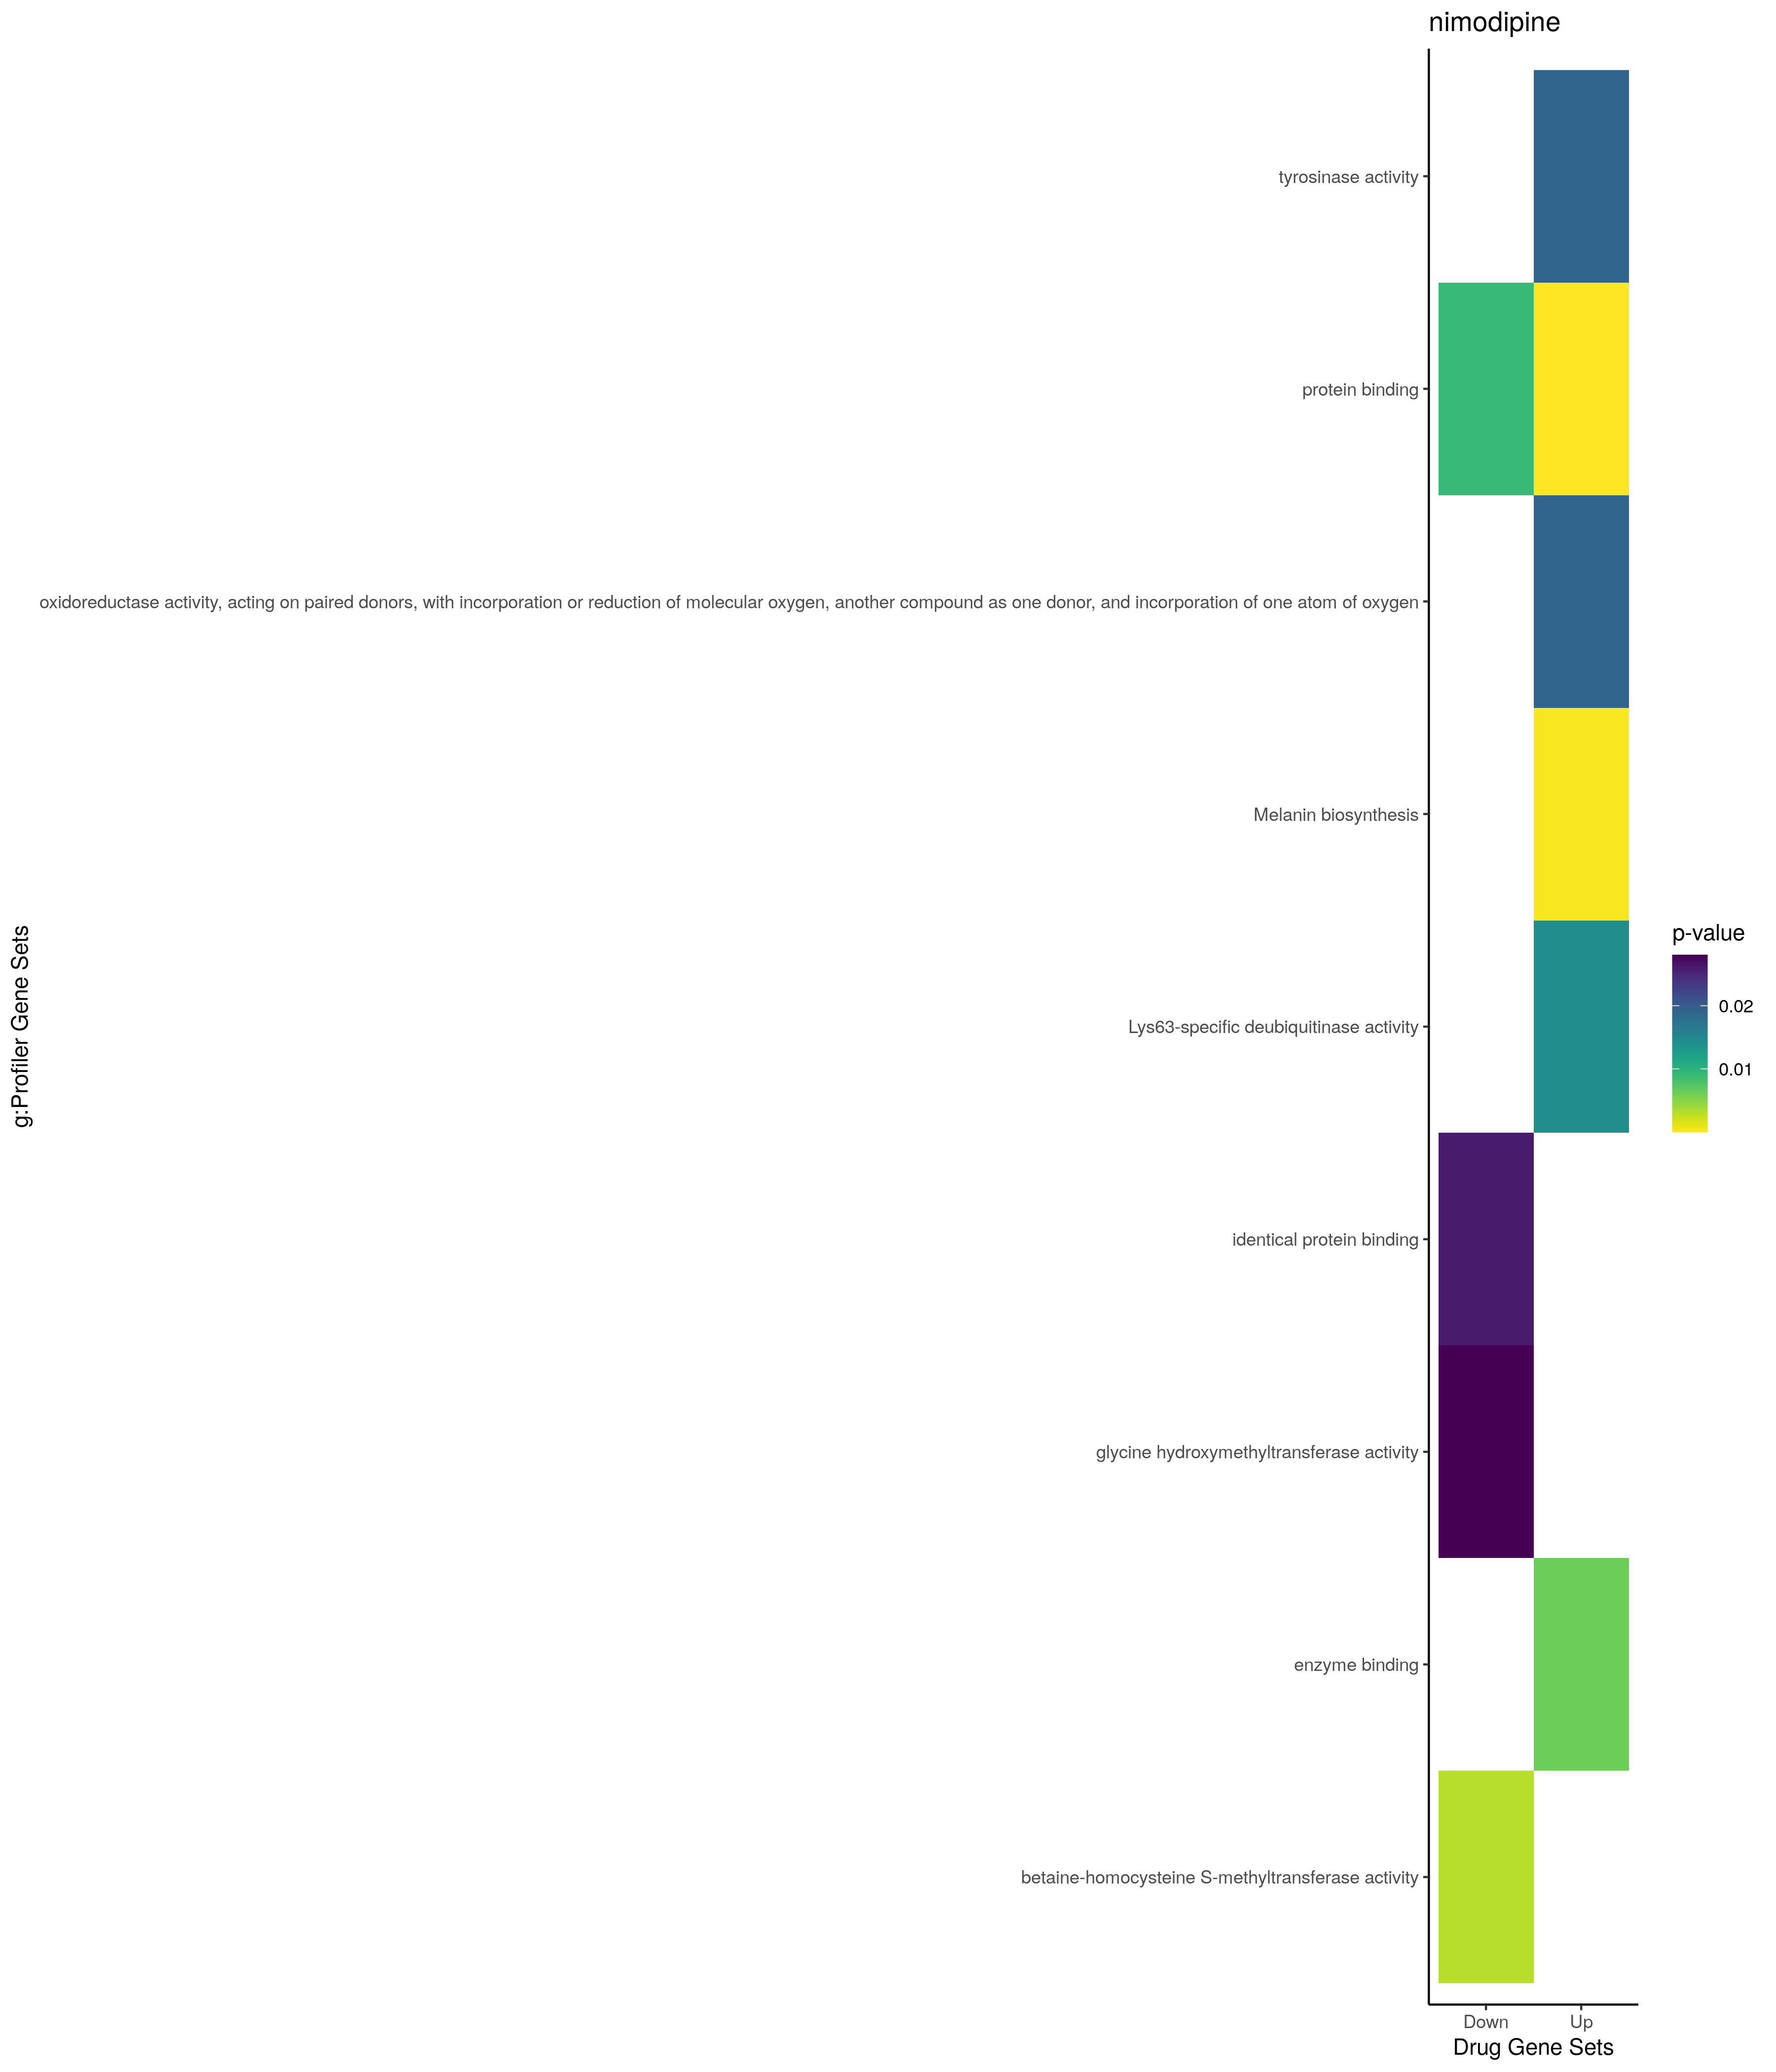

Data behind this chart, as committed beside it:
; query; significant; p_value; term_size; query_size; intersection_size; precision; recall; term_id; source; term_name; effective_domain_size; source_order; set
1; query_1; TRUE; 0,00142321544184035; 2246; 185; 43; 0,232432432432432; 0,0191451469278718; GO:0051128; GO:BP; regulation of cellular component organiz…; 21029; 15613; Up
2; query_1; TRUE; 0,0015007377957033; 898; 231; 28; 0,121212121212121; 0,0311804008908686; GO:0007017; GO:BP; microtubule-based process; 21029; 2940; Up
3; query_1; TRUE; 0,00671348743622405; 23; 215; 5; 0,0232558139534884; 0,217391304347826; GO:0042438; GO:BP; melanin biosynthetic process; 21029; 11767; Up
4; query_1; TRUE; 0,0084098649319661; 24; 215; 5; 0,0232558139534884; 0,208333333333333; GO:0006582; GO:BP; melanin metabolic process; 21029; 2557; Up
5; query_1; TRUE; 0,00895818657581704; 6326; 234; 103; 0,44017094017094; 0,0162820107492887; GO:0032502; GO:BP; developmental process; 21029; 8814; Up
6; query_1; TRUE; 0,00969383378968734; 65; 215; 7; 0,0325581395348837; 0,107692307692308; GO:0046148; GO:BP; pigment biosynthetic process; 21029; 13862; Up
7; query_1; TRUE; 0,0104251662425468; 25; 215; 5; 0,0232558139534884; 0,2; GO:0044550; GO:BP; secondary metabolite biosynthetic proces…; 21029; 12870; Up
8; query_1; TRUE; 0,0105753150197023; 104; 135; 7; 0,0518518518518519; 0,0673076923076923; GO:0030038; GO:BP; contractile actin filament bundle assemb…; 21029; 7690; Up
9; query_1; TRUE; 0,0105753150197023; 104; 135; 7; 0,0518518518518519; 0,0673076923076923; GO:0043149; GO:BP; stress fiber assembly; 21029; 12181; Up
10; query_1; TRUE; 0,0135222163330156; 45; 215; 6; 0,027906976744186; 0,133333333333333; GO:0046189; GO:BP; phenol-containing compound biosynthetic …; 21029; 13903; Up
11; query_1; TRUE; 0,0137845565006138; 1435; 220; 34; 0,154545454545455; 0,0236933797909408; GO:0007010; GO:BP; cytoskeleton organization; 21029; 2935; Up
12; query_1; TRUE; 0,0161634505019788; 627; 197; 19; 0,0964467005076142; 0,0303030303030303; GO:0000226; GO:BP; microtubule cytoskeleton organization; 21029; 103; Up
13; query_1; TRUE; 0,0209454764937918; 1109; 227; 29; 0,127753303964758; 0,0261496844003607; GO:0033043; GO:BP; regulation of organelle organization; 21029; 9215; Up
14; query_1; TRUE; 0,0250729397473272; 196; 231; 11; 0,0476190476190476; 0,0561224489795918; GO:0099111; GO:BP; microtubule-based transport; 21029; 22279; Up
15; query_1; TRUE; 0,0313279842117834; 1194; 227; 30; 0,13215859030837; 0,0251256281407035; GO:0022402; GO:BP; cell cycle process; 21029; 7583; Up
16; query_1; TRUE; 0,0353070113493558; 1713; 227; 38; 0,167400881057269; 0,0221833041447752; GO:0007049; GO:BP; cell cycle; 21029; 2965; Up
17; query_1; TRUE; 0,0356082168202151; 9; 124; 3; 0,0241935483870968; 0,333333333333333; GO:1901203; GO:BP; positive regulation of extracellular mat…; 21029; 24525; Up
18; query_1; TRUE; 0,0362270169891389; 3805; 227; 67; 0,295154185022026; 0,0176084099868594; GO:0006996; GO:BP; organelle organization; 21029; 2922; Up
19; query_1; TRUE; 0,0417226901456088; 5718; 234; 93; 0,397435897435897; 0,0162644281217209; GO:0048856; GO:BP; anatomical structure development; 21029; 15160; Up
20; query_1; TRUE; 5,23174056118142e-10; 12193; 231; 181; 0,783549783549784; 0,0148445829574346; GO:0005737; GO:CC; cytoplasm; 21672; 384; Up
21; query_1; TRUE; 1,95201316675381e-06; 5373; 230; 97; 0,421739130434783; 0,0180532291085055; GO:0005829; GO:CC; cytosol; 21672; 469; Up
22; query_1; TRUE; 0,000564772710041899; 109; 215; 9; 0,0418604651162791; 0,0825688073394495; GO:0048770; GO:CC; pigment granule; 21672; 2548; Up
23; query_1; TRUE; 0,000564772710041899; 109; 215; 9; 0,0418604651162791; 0,0825688073394495; GO:0042470; GO:CC; melanosome; 21672; 2025; Up
24; query_1; TRUE; 0,00586368826770481; 158; 21; 4; 0,19047619047619; 0,0253164556962025; GO:0042581; GO:CC; specific granule; 21672; 2037; Up
25; query_1; TRUE; 0,00651128368662255; 4674; 233; 78; 0,334763948497854; 0,0166880616174583; GO:0012505; GO:CC; endomembrane system; 21672; 816; Up
26; query_1; TRUE; 0,00769213207702094; 1424; 171; 27; 0,157894736842105; 0,0189606741573034; GO:1902494; GO:CC; catalytic complex; 21672; 4012; Up
27; query_1; TRUE; 0,0102553819334693; 18; 215; 4; 0,0186046511627907; 0,222222222222222; GO:0033162; GO:CC; melanosome membrane; 21672; 1614; Up
28; query_1; TRUE; 0,0102553819334693; 18; 215; 4; 0,0186046511627907; 0,222222222222222; GO:0045009; GO:CC; chitosome; 21672; 2420; Up
29; query_1; TRUE; 0,0102553819334693; 18; 215; 4; 0,0186046511627907; 0,222222222222222; GO:0090741; GO:CC; pigment granule membrane; 21672; 3231; Up
30; query_1; TRUE; 0,0105916158118807; 4161; 234; 71; 0,303418803418803; 0,0170632059601057; GO:0005654; GO:CC; nucleoplasm; 21672; 311; Up
31; query_1; TRUE; 0,0114842542165867; 860; 24; 7; 0,291666666666667; 0,00813953488372093; GO:0030141; GO:CC; secretory granule; 21672; 1079; Up
32; query_1; TRUE; 0,0170971166319576; 2447; 218; 45; 0,206422018348624; 0,018389865140989; GO:0031410; GO:CC; cytoplasmic vesicle; 21672; 1320; Up
33; query_1; TRUE; 0,0174390235956459; 2449; 218; 45; 0,206422018348624; 0,018374846876276; GO:0097708; GO:CC; intracellular vesicle; 21672; 3493; Up
34; query_1; TRUE; 0,0346248214583153; 90; 21; 3; 0,142857142857143; 0,0333333333333333; GO:0035579; GO:CC; specific granule membrane; 21672; 1860; Up
35; query_1; TRUE; 0,0350593868290929; 1025; 24; 7; 0,291666666666667; 0,00682926829268293; GO:0099503; GO:CC; secretory vesicle; 21672; 3776; Up
36; query_1; TRUE; 0,0483596436141614; 3942; 166; 50; 0,301204819277108; 0,0126839167935058; GO:0031982; GO:CC; vesicle; 21672; 1451; Up
37; query_1; TRUE; 1,56921192764642e-07; 14799; 234; 210; 0,897435897435897; 0,0141901479829718; GO:0005515; GO:MF; protein binding; 20166; 1875; Up
38; query_1; TRUE; 0,00623278385272272; 2030; 234; 45; 0,192307692307692; 0,0221674876847291; GO:0019899; GO:MF; enzyme binding; 20166; 4609; Up
39; query_1; TRUE; 0,0144157204320543; 12; 113; 3; 0,0265486725663717; 0,25; GO:0061578; GO:MF; Lys63-specific deubiquitinase activity; 20166; 9603; Up
40; query_1; TRUE; 0,0189899711940171; 2; 140; 2; 0,0142857142857143; 1; GO:0016716; GO:MF; oxidoreductase activity, acting on paire…; 20166; 3686; Up
41; query_1; TRUE; 0,0189899711940171; 2; 140; 2; 0,0142857142857143; 1; GO:0004503; GO:MF; tyrosinase activity; 20166; 1101; Up
42; query_1; TRUE; 0,000291312987453515; 5; 215; 4; 0,0186046511627907; 0,8; REAC:R-HSA-5662702; REAC; Melanin biosynthesis; 10760; 1302; Up
43; query_1; TRUE; 0,00141373436682564; 15193; 135; 125; 0,925925925925926; 0,00822747317843744; TF:M10438_1; TF; Factor: ZF5; motif: GGSGCGCGS; match cla…; 19959; 9217; Up
44; query_1; TRUE; 0,00352057219731152; 3037; 205; 58; 0,282926829268293; 0,0190977938755351; TF:M00466; TF; Factor: HIF1; motif: NGTACGTGCNGB; 19959; 3418; Up
45; query_1; TRUE; 0,0103746923856332; 900; 198; 25; 0,126262626262626; 0,0277777777777778; TF:M07141_1; TF; Factor: FPM315; motif: GGAGGAGGRRGRGGRGG…; 19959; 9773; Up
46; query_1; TRUE; 0,0121523441637798; 4048; 113; 44; 0,389380530973451; 0,0108695652173913; TF:M01588_1; TF; Factor: GKLF; motif: GCCMCRCCCNNN; match…; 19959; 3155; Up
47; query_1; TRUE; 0,0129090867229551; 5964; 42; 27; 0,642857142857143; 0,0045271629778672; TF:M10107; TF; Factor: DB1; motif: GGRRRRGRRGGAGGGGGNGR…; 19959; 1194; Up
48; query_1; TRUE; 0,0129250312976531; 8460; 213; 123; 0,577464788732394; 0,0145390070921986; TF:M07226; TF; Factor: SP1; motif: NCCCCKCCCCC; 19959; 7826; Up
49; query_1; TRUE; 0,0246997406221115; 16780; 234; 219; 0,935897435897436; 0,0130512514898689; TF:M01240; TF; Factor: BEN; motif: CAGCGRNV; 19959; 500; Up
50; query_1; TRUE; 0,0283388002267424; 4449; 25; 16; 0,64; 0,00359631377837716; TF:M01783_1; TF; Factor: SP2; motif: GGGCGGGAC; match cla…; 19959; 7853; Up
51; query_1; TRUE; 0,0322022465441171; 7880; 204; 111; 0,544117647058823; 0,0140862944162437; TF:M10435; TF; Factor: Sp2; motif: GGGGCGGGG; 19959; 7864; Up
52; query_1; TRUE; 0,034278777189502; 11733; 214; 156; 0,728971962616822; 0,0132958322679622; TF:M09826; TF; Factor: BTEB3; motif: CCNNSCCNSCCCCKCCCC…; 19959; 624; Up
53; query_1; TRUE; 0,0342850140547625; 8698; 209; 122; 0,583732057416268; 0,0140262129225109; TF:M07277; TF; Factor: BTEB2; motif: RGGGNGKGGN; 19959; 622; Up
54; query_1; TRUE; 0,0391669265266428; 5315; 112; 51; 0,455357142857143; 0,00959548447789276; TF:M07409; TF; Factor: BTEB2; motif: GCCCCRCCCH; 19959; 4582; Up
55; query_1; TRUE; 0,0421254575785815; 4282; 112; 44; 0,392857142857143; 0,0102755721625409; TF:M07277_1; TF; Factor: BTEB2; motif: RGGGNGKGGN; match …; 19959; 623; Up
56; query_1; TRUE; 0,047672074909658; 9763; 27; 24; 0,888888888888889; 0,0024582607804978; TF:M09984; TF; Factor: MAZ; motif: GGGGGAGGGGGNGRGRRRGN…; 19959; 4986; Up
57; query_1; TRUE; 0,0487547138158702; 332; 20; 5; 0,25; 0,0150602409638554; TF:M07392; TF; Factor: Pitx3; motif: GGATTANNNNY; 19959; 6606; Up
58; query_1; TRUE; 0,021247795762768; 30; 215; 6; 0,027906976744186; 0,2; WP:WP4941; WP; GPR143 in melanocytes and retinal pigmen…; 7806; 650; Up
59; query_1; TRUE; 0,000418248709032278; 996; 82; 17; 0,207317073170732; 0,0170682730923695; GO:0051241; GO:BP; negative regulation of multicellular org…; 21029; 15714; Down
60; query_1; TRUE; 0,00102312617884045; 6094; 179; 83; 0,463687150837989; 0,013619954053167; GO:0048518; GO:BP; positive regulation of biological proces…; 21029; 14854; Down
... 42 more rows
